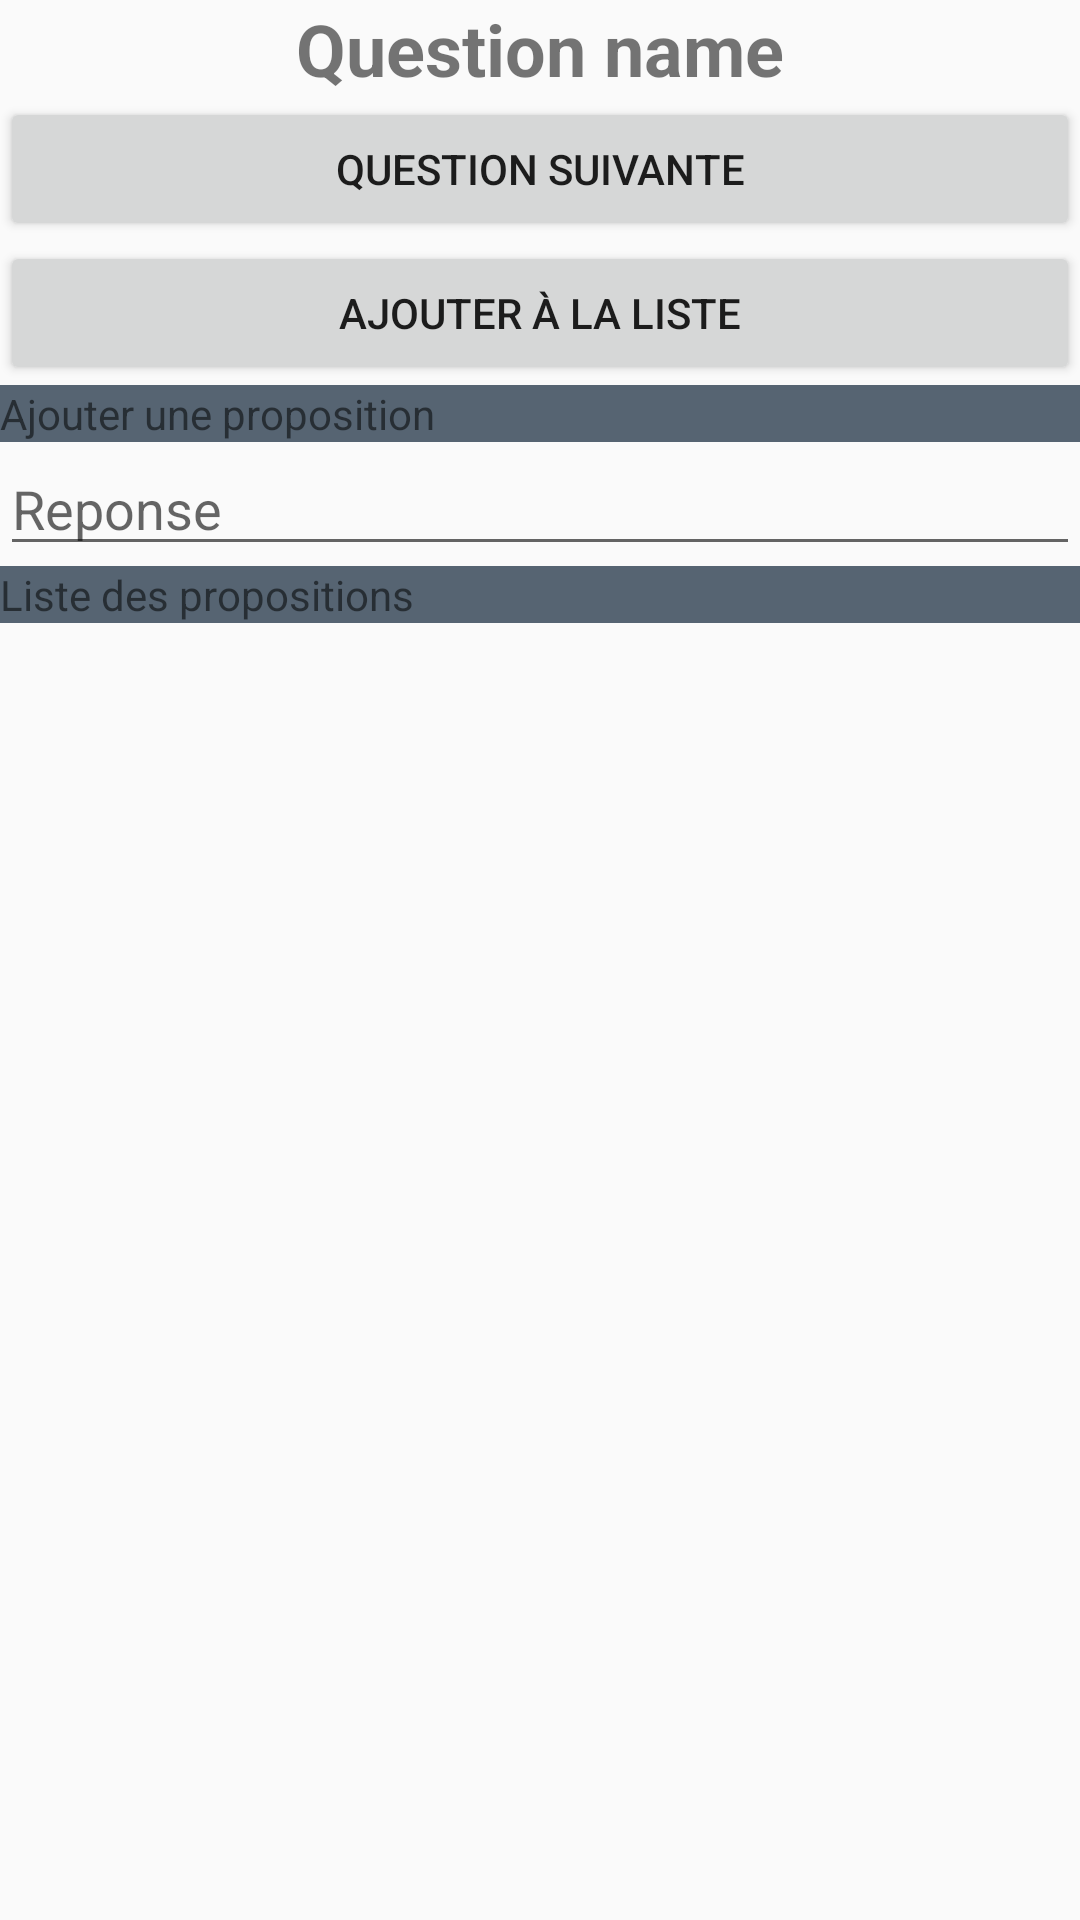

Write the Android layout XML for this screen, with the resource values it uses.
<!-- AndroidManifest.xml: application theme AppTheme -->
<!-- res/layout/activity_question_quizz.xml -->
<?xml version="1.0" encoding="utf-8"?>
<LinearLayout xmlns:android="http://schemas.android.com/apk/res/android"
    android:layout_width="match_parent"
    android:layout_height="match_parent"
    android:orientation="vertical">

    <TextView
        android:id="@+id/textView22"
        android:layout_width="match_parent"
        android:layout_height="wrap_content"
        android:text="Question name"
        android:textAlignment="center"
        android:textSize="24sp"
        android:textStyle="bold" />

    <Button
        android:id="@+id/button2"
        android:layout_width="match_parent"
        android:layout_height="wrap_content"
        android:text="Question suivante" />

    <Button
        android:id="@+id/button"
        android:layout_width="match_parent"
        android:layout_height="wrap_content"
        android:text="Ajouter à la liste" />

    <TextView
        android:id="@+id/textView25"
        android:layout_width="match_parent"
        android:layout_height="wrap_content"
        android:background="@color/colorPrimary"
        android:text="Ajouter une proposition" />

    <EditText
        android:id="@+id/editText2"
        android:layout_width="match_parent"
        android:layout_height="wrap_content"
        android:ems="10"
        android:hint="Reponse"
        android:inputType="textPersonName" />

    <TextView
        android:id="@+id/textView24"
        android:layout_width="match_parent"
        android:layout_height="wrap_content"
        android:background="@color/colorPrimary"
        android:text="Liste des propositions" />

    <ListView
        android:id="@+id/listView1"
        android:layout_width="match_parent"
        android:layout_height="354dp" />

</LinearLayout>
<!-- resources referenced by this layout -->
<resources>
  <color name="colorPrimary">#566472</color>
  <style name="AppTheme" parent="Theme.AppCompat.Light.NoActionBar">
          
          <item name="colorPrimary">@color/colorPrimary</item>
          <item name="colorPrimaryDark">@color/colorPrimaryDark</item>
          <item name="colorAccent">@color/colorAccent</item>
      </style>
  <color name="colorPrimaryDark">#0D1218</color>
  <color name="colorAccent">#FFFFFF</color>
</resources>
